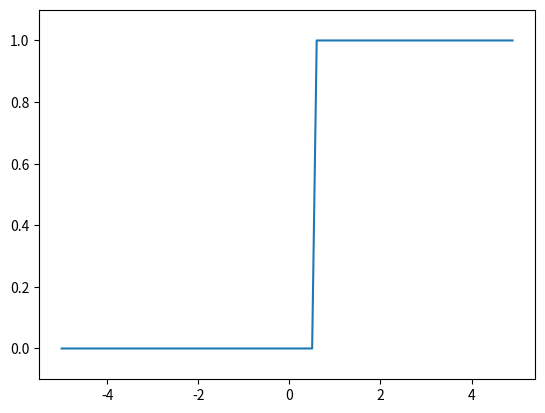

Generate this figure with matplotlib:
import numpy as np
import matplotlib.pylab as plt

def step_function(x):
    return np.array(x > 0.5)
#    return np.array(x > 0, dtype=np.int)

x = np.arange(-5.0, 5.0, 0.1)
y = step_function(x)
plt.plot(x, y)
plt.ylim(-0.1, 1.1) # y 軸の範囲を指定
plt.show()